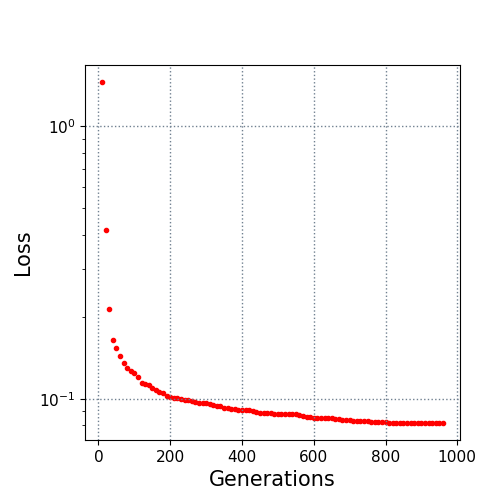

The data file committed next to this chart (first rows):
10.0, 1.453307
20.0, 0.4177
30.0, 0.2132
40.0, 0.1648
50.0, 0.1532
60.0, 0.1434
70.0, 0.1355
80.0, 0.1301
90.0, 0.1265
100.0, 0.1245
110.0, 0.12
120.0, 0.1147
130.0, 0.1131
140.0, 0.1122
150.0, 0.1096
160.0, 0.108
170.0, 0.1058
180.0, 0.105
190.0, 0.1028
200.0, 0.1019
210.0, 0.1011
220.0, 0.1006
230.0, 0.09979
240.0, 0.09938
250.0, 0.09934
260.0, 0.09814
270.0, 0.09786
280.0, 0.097
290.0, 0.09649
300.0, 0.09637
310.0, 0.09555
320.0, 0.0952
330.0, 0.09442
340.0, 0.09411
350.0, 0.09291
360.0, 0.09232
370.0, 0.09184
380.0, 0.09174
390.0, 0.09134
400.0, 0.09128
410.0, 0.09128
420.0, 0.09091
430.0, 0.09025
440.0, 0.08921
450.0, 0.08896
460.0, 0.08888
470.0, 0.08879
480.0, 0.08879
490.0, 0.08828
500.0, 0.08828
510.0, 0.08828
520.0, 0.08812
530.0, 0.08804
540.0, 0.08797
550.0, 0.08778
560.0, 0.08709
570.0, 0.08637
580.0, 0.08586
590.0, 0.08586
600.0, 0.08524
610.0, 0.08524
... 35 more rows
